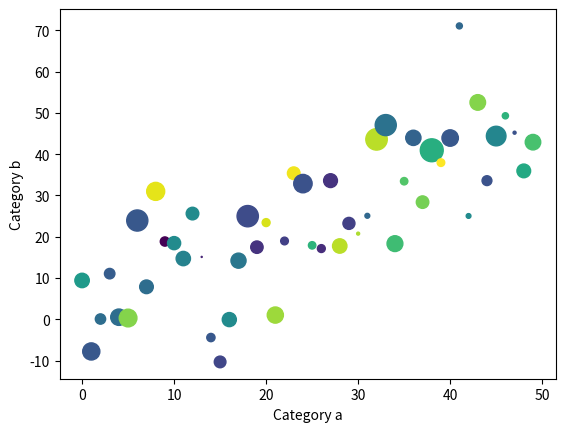

Generate this figure with matplotlib:
# [redacted]
# 26/09/2019
# Looking at extra plots which you could use such as a scatter plot. 
# Values are scattered using colors around the graph.
# Can use 3/4 dimensional data
# X, Y axis, colour of dot and size of the dot.

import matplotlib.pyplot as plt
import numpy as np 



data = {'a': np.arange(50),
        'c': np.random.randint(0, 50, 50),
        'd': np.random.randn(50)}
data['b'] = data['a'] + 10 * np.random.randn(50)
data['d'] = np.abs(data['d']) * 100

plt.scatter('a', 'b', c='c', s='d', data=data)
plt.xlabel('Category a')
plt.ylabel('Category b')
plt.show() 